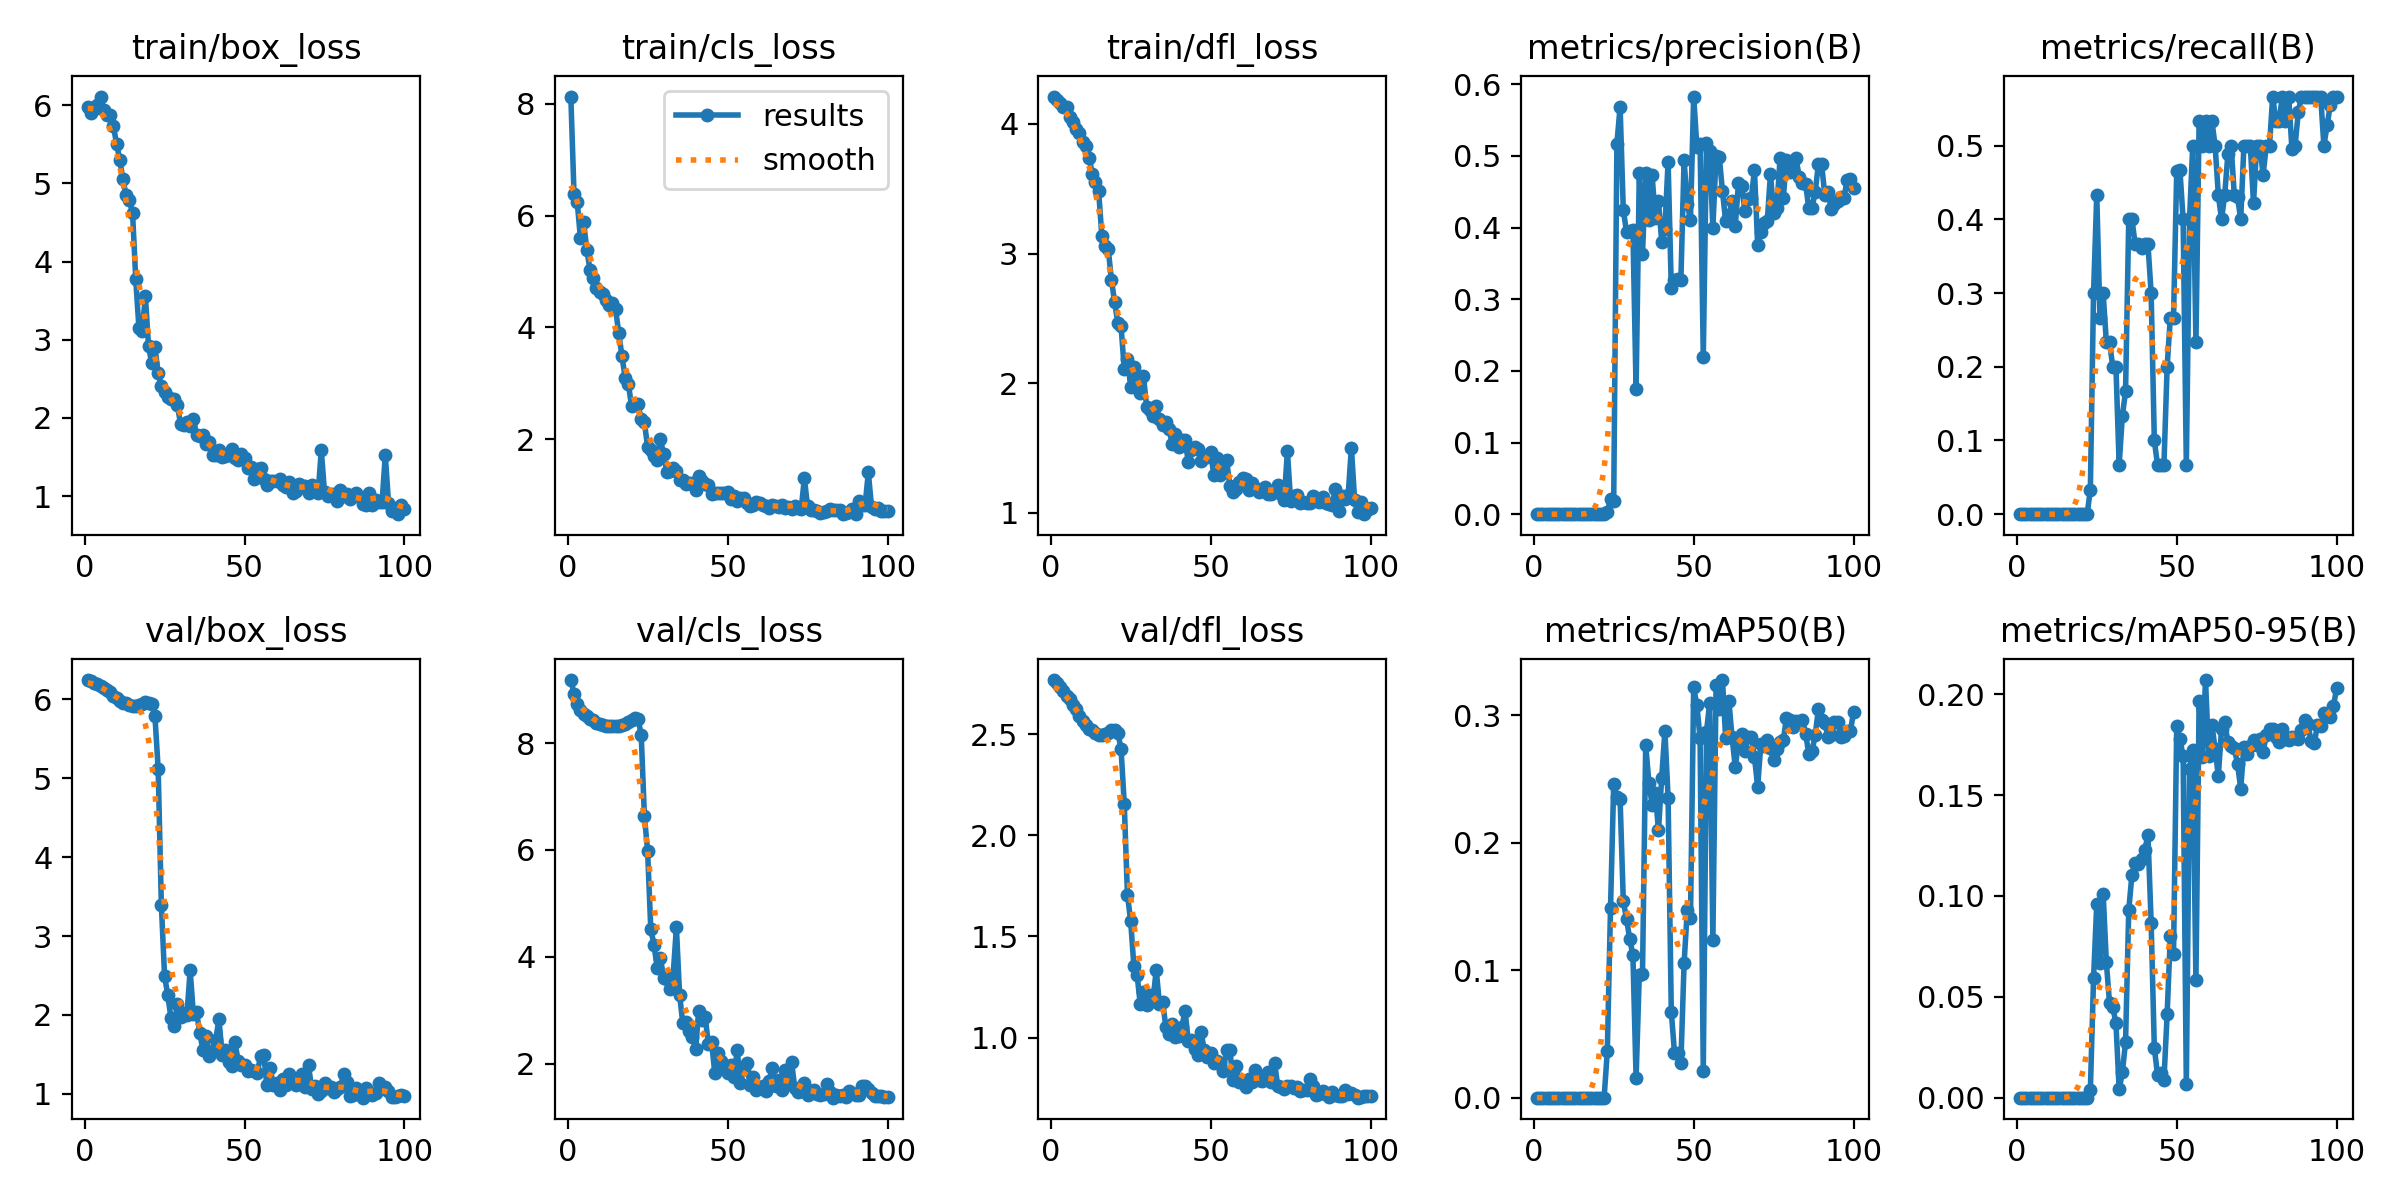

Source data for this figure (header and first rows):
epoch, time, train/box_loss, train/cls_loss, train/dfl_loss, metrics/precision(B), metrics/recall(B), metrics/mAP50(B), metrics/mAP50-95(B), val/box_loss, val/cls_loss, val/dfl_loss, lr/pg0, lr/pg1, lr/pg2
1, 22.61, 5.974, 8.127, 4.211, 0, 0, 0, 0, 6.242, 9.179, 2.767, 0.0964, 0.0004, 0.0004
2, 40.2, 5.899, 6.382, 4.183, 0, 0, 0, 0, 6.226, 8.927, 2.75, 0.09189, 0.0008911, 0.0008911
3, 57.82, 5.95, 6.241, 4.16, 0, 0, 0, 0, 6.205, 8.732, 2.73, 0.08737, 0.001372, 0.001372
4, 72.28, 6.008, 5.598, 4.127, 0, 0, 0, 0, 6.188, 8.628, 2.713, 0.08284, 0.001844, 0.001844
5, 85.99, 6.111, 5.885, 4.129, 0, 0, 0, 0, 6.164, 8.542, 2.69, 0.0783, 0.002305, 0.002305
6, 99.41, 5.938, 5.387, 4.052, 0, 0, 0, 0, 6.144, 8.502, 2.673, 0.07376, 0.002756, 0.002756
7, 113.4, 5.875, 5.029, 4.018, 0, 0, 0, 0, 6.112, 8.455, 2.644, 0.0692, 0.003198, 0.003198
8, 127.8, 5.874, 4.893, 3.961, 0, 0, 0, 0, 6.085, 8.425, 2.622, 0.06463, 0.00363, 0.00363
9, 143, 5.731, 4.707, 3.927, 0, 0, 0, 0, 6.042, 8.383, 2.588, 0.06005, 0.004052, 0.004052
10, 157.7, 5.509, 4.632, 3.862, 0, 0, 0, 0, 6.011, 8.356, 2.565, 0.05546, 0.004463, 0.004463
11, 172, 5.302, 4.605, 3.83, 0, 0, 0, 0, 5.981, 8.336, 2.544, 0.05087, 0.004865, 0.004865
12, 188.5, 5.051, 4.489, 3.74, 0, 0, 0, 0, 5.955, 8.321, 2.525, 0.04626, 0.005257, 0.005257
13, 204.5, 4.846, 4.401, 3.616, 0, 0, 0, 0, 5.945, 8.318, 2.518, 0.04164, 0.00564, 0.00564
14, 220.8, 4.787, 4.434, 3.555, 0, 0, 0, 0, 5.927, 8.314, 2.505, 0.03701, 0.006012, 0.006012
15, 236.6, 4.621, 4.322, 3.479, 0, 0, 0, 0, 5.917, 8.317, 2.497, 0.03237, 0.006374, 0.006374
16, 250.9, 3.771, 3.896, 3.132, 0, 0, 0, 0, 5.917, 8.323, 2.496, 0.02773, 0.006727, 0.006727
17, 268.9, 3.145, 3.481, 3.059, 0, 0, 0, 0, 5.927, 8.344, 2.499, 0.02307, 0.007069, 0.007069
18, 284.1, 3.109, 3.094, 3.033, 0, 0, 0, 0, 5.938, 8.366, 2.505, 0.0184, 0.007402, 0.007402
19, 298.3, 3.558, 2.984, 2.795, 0, 0, 0, 0, 5.959, 8.392, 2.519, 0.01372, 0.007725, 0.007725
20, 313.2, 2.915, 2.59, 2.623, 0, 0, 0, 0, 5.956, 8.43, 2.518, 0.009038, 0.008038, 0.008038
21, 327.9, 2.697, 2.636, 2.462, 0, 0, 0, 0, 5.941, 8.461, 2.507, 0.00802, 0.00802, 0.00802
22, 341.1, 2.902, 2.625, 2.44, 0, 0, 0, 0, 5.784, 8.456, 2.426, 0.007921, 0.007921, 0.007921
23, 357.8, 2.573, 2.356, 2.109, 0.00264, 0.03333, 0.03627, 0.00363, 5.118, 8.153, 2.155, 0.007822, 0.007822, 0.007822
24, 378.4, 2.408, 2.31, 2.186, 0.02079, 0.3, 0.1484, 0.05914, 3.397, 6.634, 1.706, 0.007723, 0.007723, 0.007723
25, 401.5, 2.334, 1.861, 1.974, 0.01841, 0.4333, 0.2459, 0.09602, 2.495, 5.981, 1.577, 0.007624, 0.007624, 0.007624
26, 424.6, 2.262, 1.809, 2.126, 0.5171, 0.2667, 0.2355, 0.06666, 2.252, 4.512, 1.356, 0.007525, 0.007525, 0.007525
27, 446.3, 2.245, 1.711, 2.041, 0.5686, 0.3, 0.2339, 0.1012, 1.963, 4.224, 1.312, 0.007426, 0.007426, 0.007426
28, 465.9, 2.241, 1.64, 1.924, 0.4247, 0.2333, 0.1542, 0.06704, 1.867, 3.791, 1.166, 0.007327, 0.007327, 0.007327
29, 487.5, 2.16, 2, 2.058, 0.3939, 0.2333, 0.1403, 0.0468, 2.137, 3.979, 1.228, 0.007228, 0.007228, 0.007228
30, 508, 1.927, 1.74, 1.814, 0.3955, 0.2, 0.1246, 0.04506, 1.98, 3.61, 1.164, 0.007129, 0.007129, 0.007129
31, 527.6, 1.909, 1.419, 1.791, 0.3964, 0.2, 0.1119, 0.03687, 2.027, 3.582, 1.21, 0.00703, 0.00703, 0.00703
32, 548.8, 1.942, 1.44, 1.744, 0.1742, 0.06667, 0.01561, 0.00421, 2.003, 3.394, 1.189, 0.006931, 0.006931, 0.006931
33, 574.4, 1.896, 1.488, 1.821, 0.476, 0.1333, 0.09646, 0.01249, 2.564, 3.667, 1.336, 0.006832, 0.006832, 0.006832
34, 596, 1.989, 1.432, 1.725, 0.3631, 0.1667, 0.09697, 0.02762, 2.018, 4.552, 1.165, 0.006733, 0.006733, 0.006733
35, 618.1, 1.776, 1.281, 1.678, 0.476, 0.4, 0.2768, 0.09289, 2.033, 3.282, 1.178, 0.006634, 0.006634, 0.006634
36, 639.3, 1.773, 1.268, 1.702, 0.4103, 0.4, 0.2468, 0.1106, 1.777, 2.764, 1.053, 0.006535, 0.006535, 0.006535
37, 661.7, 1.775, 1.203, 1.644, 0.4732, 0.3667, 0.2299, 0.1163, 1.55, 2.78, 1.02, 0.006436, 0.006436, 0.006436
38, 685.2, 1.66, 1.213, 1.53, 0.4128, 0.3667, 0.239, 0.1161, 1.739, 2.613, 1.066, 0.006337, 0.006337, 0.006337
39, 708.8, 1.687, 1.229, 1.608, 0.4365, 0.3616, 0.2096, 0.1184, 1.487, 2.508, 1.003, 0.006238, 0.006238, 0.006238
40, 731.5, 1.525, 1.101, 1.505, 0.3805, 0.3667, 0.2508, 0.1227, 1.546, 2.278, 1.006, 0.006139, 0.006139, 0.006139
41, 756.6, 1.531, 1.34, 1.561, 0.3986, 0.3667, 0.2878, 0.1304, 1.688, 2.994, 1.053, 0.00604, 0.00604, 0.00604
42, 779, 1.593, 1.261, 1.562, 0.4921, 0.3, 0.2354, 0.08674, 1.946, 2.814, 1.132, 0.005941, 0.005941, 0.005941
43, 801.2, 1.503, 1.208, 1.395, 0.3155, 0.1, 0.06755, 0.02469, 1.498, 2.879, 0.9837, 0.005842, 0.005842, 0.005842
44, 833.1, 1.51, 1.176, 1.482, 0.327, 0.06667, 0.03525, 0.01129, 1.555, 2.363, 0.987, 0.005743, 0.005743, 0.005743
45, 864.4, 1.523, 1.026, 1.509, 0.3281, 0.06667, 0.0348, 0.01224, 1.405, 2.406, 0.942, 0.005644, 0.005644, 0.005644
46, 892.9, 1.596, 1.045, 1.495, 0.3272, 0.06667, 0.02709, 0.00861, 1.351, 1.826, 0.9149, 0.005545, 0.005545, 0.005545
47, 924, 1.49, 1.037, 1.401, 0.4936, 0.2, 0.1054, 0.04133, 1.663, 2.206, 1.027, 0.005446, 0.005446, 0.005446
48, 950.8, 1.462, 1.039, 1.43, 0.4328, 0.2667, 0.1471, 0.08024, 1.414, 2.055, 0.9399, 0.005347, 0.005347, 0.005347
49, 980.4, 1.537, 1.034, 1.427, 0.4112, 0.2667, 0.1408, 0.07133, 1.366, 1.967, 0.903, 0.005248, 0.005248, 0.005248
50, 1015, 1.485, 1.068, 1.469, 0.5828, 0.4657, 0.3217, 0.1844, 1.371, 1.821, 0.9234, 0.005149, 0.005149, 0.005149
51, 1038, 1.363, 0.9308, 1.29, 0.5125, 0.4667, 0.3077, 0.1778, 1.291, 1.986, 0.8747, 0.00505, 0.00505, 0.00505
52, 1068, 1.37, 0.9885, 1.426, 0.5171, 0.4, 0.282, 0.1693, 1.304, 1.76, 0.8873, 0.004951, 0.004951, 0.004951
53, 1097, 1.223, 0.8981, 1.293, 0.2188, 0.06667, 0.02093, 0.00669, 1.291, 2.254, 0.8708, 0.004852, 0.004852, 0.004852
54, 1126, 1.35, 0.954, 1.367, 0.5174, 0.4, 0.287, 0.1628, 1.267, 1.646, 0.8379, 0.004753, 0.004753, 0.004753
55, 1158, 1.355, 0.9485, 1.404, 0.507, 0.5, 0.3095, 0.1725, 1.48, 1.898, 0.9397, 0.004654, 0.004654, 0.004654
56, 1191, 1.223, 0.856, 1.211, 0.3998, 0.2333, 0.1237, 0.05812, 1.487, 2.016, 0.9379, 0.004555, 0.004555, 0.004555
57, 1220, 1.138, 0.8066, 1.157, 0.4999, 0.5333, 0.3239, 0.1965, 1.108, 1.611, 0.7927, 0.004456, 0.004456, 0.004456
58, 1245, 1.187, 0.8344, 1.183, 0.4986, 0.5, 0.3045, 0.1689, 1.328, 1.755, 0.8613, 0.004357, 0.004357, 0.004357
59, 1279, 1.198, 0.8754, 1.236, 0.4504, 0.5333, 0.3276, 0.2071, 1.116, 1.513, 0.783, 0.004258, 0.004258, 0.004258
60, 1310, 1.193, 0.8601, 1.27, 0.4088, 0.5, 0.2817, 0.1694, 1.138, 1.554, 0.7869, 0.004159, 0.004159, 0.004159
... 40 more rows
